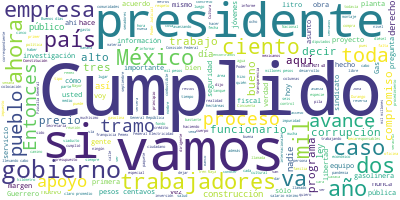

The file beside this chart, header and first rows:
Participante, Texto, Sentimiento, Palabras, Dia, Mes, Anio
PRESIDENTE ANDRES MANUEL LOPEZ OBRADOR, Buenos días. Se nos hizo tarde, pero ya …, 0.4311, 59, 28, 09, 2020
PRESIDENTE ANDRES MANUEL LOPEZ OBRADOR, Vamos a informar. Empezamos con Ricardo …, 0.5914, 56, 28, 09, 2020
RICARDO SHEFFIELD PADILLA, Buenos días, señor presidente; buenos dí…, 0.8469, 12, 28, 09, 2020
RICARDO SHEFFIELD PADILLA, Quién es quién en los precios de las gas…, 0.2005, 83, 28, 09, 2020
RICARDO SHEFFIELD PADILLA, Para la gasolina Premium, el más alto ot…, 0.01473, 51, 28, 09, 2020
RICARDO SHEFFIELD PADILLA, Para el diésel, el precio más alto otra …, 0.02924, 42, 28, 09, 2020
RICARDO SHEFFIELD PADILLA, Lo tenemos ahora por marcas los promedio…, 0.5772, 74, 28, 09, 2020
RICARDO SHEFFIELD PADILLA, Si vemos el precio promedio de la mezcla…, 0.04692, 36, 28, 09, 2020
RICARDO SHEFFIELD PADILLA, Para esta misma fecha 25 de septiembre, …, 0.02705, 36, 28, 09, 2020
RICARDO SHEFFIELD PADILLA, Mucha actividad en verificación, atendim…, 0.7473, 24, 28, 09, 2020
RICARDO SHEFFIELD PADILLA, Tuvimos seis gasolineras que se negaron …, 0.0005091, 83, 28, 09, 2020
RICARDO SHEFFIELD PADILLA, Una que dio mal, pero no nos permitió co…, 0.03152, 98, 28, 09, 2020
RICARDO SHEFFIELD PADILLA, También detectamos alteraciones en las t…, 0.006332, 58, 28, 09, 2020
RICARDO SHEFFIELD PADILLA, En la app de Litro por Litro tenemos los…, 0.008706, 52, 28, 09, 2020
RICARDO SHEFFIELD PADILLA, Para la Premium, la más barata, 16.56 fr…, 0.008272, 19, 28, 09, 2020
RICARDO SHEFFIELD PADILLA, Las más caras, Shell otra vez en Aguasca…, 0.09624, 26, 28, 09, 2020
RICARDO SHEFFIELD PADILLA, Para la más barata del diésel, 15.90 fra…, 0.002308, 17, 28, 09, 2020
RICARDO SHEFFIELD PADILLA, Las más caras 21.98 franquicia Pemex en …, 0.001917, 19, 28, 09, 2020
RICARDO SHEFFIELD PADILLA, Seguimos monitoreando también los servic…, 0.07097, 16, 28, 09, 2020
RICARDO SHEFFIELD PADILLA, Para gas LP tanque estacionario Regio Ga…, 0.006902, 31, 28, 09, 2020
RICARDO SHEFFIELD PADILLA, Sabigas Garza en Sabinas Hidalgo, Nuevo …, 0.01296, 23, 28, 09, 2020
RICARDO SHEFFIELD PADILLA, Para cilindros de gas Regio Gas Lerdo Du…, 0.01044, 56, 28, 09, 2020
RICARDO SHEFFIELD PADILLA, Y con corte al 23 de septiembre pueden v…, 0.02945, 29, 28, 09, 2020
RICARDO SHEFFIELD PADILLA, Cincuenta y ocho verificaciones, dos con…, 0.005652, 35, 28, 09, 2020
RICARDO SHEFFIELD PADILLA, Pero en un operativo conjunto con la CRE…, 0.01195, 91, 28, 09, 2020
RICARDO SHEFFIELD PADILLA, Entonces, es algo que estamos tomando ca…, 0.3284, 26, 28, 09, 2020
RICARDO SHEFFIELD PADILLA, Muchas gracias., 0.5002, 2, 28, 09, 2020
PRESIDENTE ANDRES MANUEL LOPEZ OBRADOR, Vamos, como los lunes, a presentar el av…, 0.307, 11, 28, 09, 2020
PREGUNTA, La Secretaría de la Defensa Nacional inf…, 0.1653, 23, 28, 09, 2020
PREGUNTA, En la terminal de pasajeros se inicia co…, 0.8756, 37, 28, 09, 2020
PREGUNTA, En la pista norte y central, plataforma …, 0.6393, 49, 28, 09, 2020
PREGUNTA, En el eje troncal de circulación y obras…, 0.6343, 35, 28, 09, 2020
PREGUNTA, En la vialidad y barda perimetral se rea…, 0.1596, 43, 28, 09, 2020
PREGUNTA, En la interconexión vial, tramo caseta T…, 0.726, 43, 28, 09, 2020
PREGUNTA, En las redes eléctricas, voz y datos, en…, 0.2214, 49, 28, 09, 2020
PREGUNTA, A la fecha se han generado 42 mil 505 em…, 0.05045, 16, 28, 09, 2020
ROCIO NAHLE GARCIA, Es 25 de septiembre y estamos precisamen…, 0.09157, 28, 28, 09, 2020
PREGUNTA, La magna obra de la refinería de Pemex s…, 0.1089, 80, 28, 09, 2020
PREGUNTA, Continúan las construcciones de las colu…, 0.9421, 34, 28, 09, 2020
PREGUNTA, En los paquetes 2 y 3 a cargo de la empr…, 0.01809, 52, 28, 09, 2020
PREGUNTA, Con la fabricación de mil 856 inclusione…, 0.6198, 42, 28, 09, 2020
PREGUNTA, En el área de almacenamiento correspondi…, 0.1263, 75, 28, 09, 2020
PREGUNTA, Respecto al paquete 6 se realiza el deci…, 0.2381, 60, 28, 09, 2020
PREGUNTA, La refinería se construye con los estánd…, 0.2714, 32, 28, 09, 2020
PREGUNTA, La construcción de grandes equipos críti…, 0.5063, 29, 28, 09, 2020
PREGUNTA, En trabajos externos se realizó la libra…, 0.006768, 24, 28, 09, 2020
PREGUNTA, En materia de sustentabilidad se ha desa…, 0.9735, 17, 28, 09, 2020
PREGUNTA, Tren Maya, reporte de avances. Semana se…, 0.08139, 9, 28, 09, 2020
PREGUNTA, La semana pasada continuamos con los tra…, 0.02927, 23, 28, 09, 2020
PREGUNTA, En el tramo 2 avanzamos con la producció…, 0.955, 24, 28, 09, 2020
PREGUNTA, En el tramo 3 estamos por iniciar la con…, 0.7098, 12, 28, 09, 2020
PREGUNTA, Y en el tramo 4 el equipo de arqueólogos…, 0.4075, 20, 28, 09, 2020
PREGUNTA, El Tren Maya invertirá en el rescate de …, 0.2657, 42, 28, 09, 2020
PREGUNTA, Con el objetivo de reparar los descuidos…, 0.03441, 44, 28, 09, 2020
PREGUNTA, Del total de hectáreas de la reserva, el…, 0.348, 37, 28, 09, 2020
PREGUNTA, El proyecto del Tren Maya es más que inf…, 0.5801, 24, 28, 09, 2020
PREGUNTA, Gobierno de México., 0.5413, 3, 28, 09, 2020
PREGUNTA, El Corredor Interoceánico informa el ava…, 0.3001, 14, 28, 09, 2020
PREGUNTA, En el puerto de Coatzacoalcos continúan …, 0.9533, 24, 28, 09, 2020
PREGUNTA, En el tramo de 80 metros, con un avance …, 0.8988, 33, 28, 09, 2020
... 281 more rows
